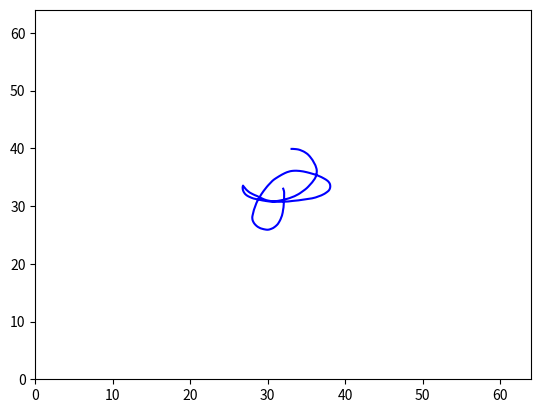

This chart was generated by the following Python code:
import numpy as np
import matplotlib.pyplot as plt
from math import ceil


class Trajectory(object):
    def __init__(self, canvas=64, iters=2000, max_len=60, expl=None, path_to_save=None):
        """
        Generates a variety of random motion trajectories in continuous domain as in [Boracchi and Foi 2012]. Each
        trajectory consists of a complex-valued vector determining the discrete positions of a particle following a
        2-D random motion in continuous domain. The particle has an initial velocity vector which, at each iteration,
        is affected by a Gaussian perturbation and by a deterministic inertial component, directed toward the
        previous particle position. In addition, with a small probability, an impulsive (abrupt) perturbation aiming
        at inverting the particle velocity may arise, mimicking a sudden movement that occurs when the user presses
        the camera button or tries to compensate the camera shake. At each step, the velocity is normalized to
        guarantee that trajectories corresponding to equal exposures have the same length. Each perturbation (
        Gaussian, inertial, and impulsive) is ruled by its own parameter. Rectilinear Blur as in [Boracchi and Foi
        2011] can be obtained by setting anxiety to 0 when no impulsive changes occur
        :param canvas: size of domain where our trajectory os defined.
        :param iters: number of iterations for definition of our trajectory.
        :param max_len: maximum length of our trajectory.
        :param expl: this param helps to define probability of big shake. Recommended expl = 0.005.
        :param path_to_save: where to save if you need.
        """
        self.canvas = canvas
        self.iters = iters
        self.max_len = max_len
        if expl is None:
            self.expl = 0.1 * np.random.uniform(0, 1)
        else:
            self.expl = expl
        if path_to_save is None:
            pass
        else:
            self.path_to_save = path_to_save
        self.tot_length = None
        self.big_expl_count = None
        self.x = None

    def fit(self, show=False, save=False):
        """
        Generate motion, you can save or plot, coordinates of motion you can find in x property.
        Also you can fin properties tot_length, big_expl_count.
        :param show: default False.
        :param save: default False.
        :return: x (vector of motion).
        """
        tot_length = 0
        big_expl_count = 0
        # how to be near the previous position
        # TODO: I can change this paramether for 0.1 and make kernel at all image
        centripetal = 0.7 * np.random.uniform(0, 1)
        # probability of big shake
        prob_big_shake = 0.2 * np.random.uniform(0, 1)
        # term determining, at each sample, the random component of the new direction
        gaussian_shake = 10 * np.random.uniform(0, 1)
        init_angle = 360 * np.random.uniform(0, 1)

        img_v0 = np.sin(np.deg2rad(init_angle))
        real_v0 = np.cos(np.deg2rad(init_angle))

        v0 = complex(real=real_v0, imag=img_v0)
        v = v0 * self.max_len / (self.iters - 1)

        if self.expl > 0:
            v = v0 * self.expl

        x = np.array([complex(real=0, imag=0)] * self.iters)

        for t in range(0, self.iters - 1):
            if np.random.uniform() < prob_big_shake * self.expl:
                next_direction = 2 * v * (np.exp(complex(real=0, imag=np.pi + (np.random.uniform() - 0.5))))
                big_expl_count += 1
            else:
                next_direction = 0

            dv = next_direction + self.expl * (
                gaussian_shake * complex(real=np.random.randn(), imag=np.random.randn()) - centripetal * x[t]) * (
                                      self.max_len / (self.iters - 1))

            v += dv
            v = (v / float(np.abs(v))) * (self.max_len / float((self.iters - 1)))
            x[t + 1] = x[t] + v
            tot_length = tot_length + abs(x[t + 1] - x[t])

        # centere the motion
        x += complex(real=-np.min(x.real), imag=-np.min(x.imag))
        x = x - complex(real=x[0].real % 1., imag=x[0].imag % 1.) + complex(1, 1)
        x += complex(real=ceil((self.canvas - np.max(x.real)) / 2), imag=ceil((self.canvas - np.max(x.imag)) / 2))

        self.tot_length = tot_length
        self.big_expl_count = big_expl_count
        self.x = x

        if show or save:
            self.__plot_canvas(show, save)
        return self

    def __plot_canvas(self, show, save):
        if self.x is None:
            raise Exception("Please run fit() method first")
        else:
            plt.close()
            plt.plot(self.x.real, self.x.imag, '-', color='blue')

            plt.xlim((0, self.canvas))
            plt.ylim((0, self.canvas))
            if show and save:
                plt.savefig(self.path_to_save)
                plt.show()
            elif save:
                if self.path_to_save is None:
                    raise Exception('Please create Trajectory instance with path_to_save')
                plt.savefig(self.path_to_save)
            elif show:
                plt.show()


if __name__ == '__main__':
    trajectory = Trajectory(expl=0.005,
                            path_to_save='/Users/mykolam/PycharmProjects/University/RandomMotionBlur/main.png')
    trajectory.fit(True, False)
